Run: headless pygame with SDL's dummy video driver; simulated clock (each Clock.tick advances the game by its frame time, no real sleeping); random seed 0; keys injected as events and as key.get_pressed() state; no mouse input.
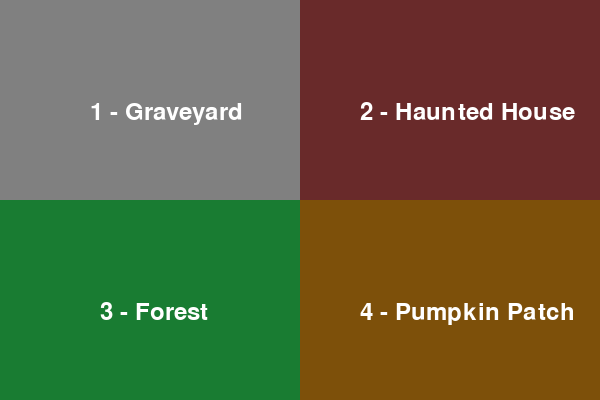
Frame 1 of 4 · flips 1–60 · no input
Frame 2 of 4 · flips 61–180 · tapped SPACE, RETURN · held RIGHT (→), D · screen unchanged from frame 1, image omitted
Frame 3 of 4 · flips 181–300 · held DOWN (↓), S · screen unchanged from frame 2, image omitted
Frame 4 of 4 · flips 301–420 · held LEFT (←), A, UP (↑), W · screen unchanged from frame 3, image omitted

The pygame program that drew these frames:

import pygame
import random

pygame.init()

clock = pygame.time.Clock()
WIDTH = 600
HEIGHT = 400
screen = pygame.display.set_mode((WIDTH, HEIGHT), vsync=1)

states = ["Graveyard", "House", "Forest", "Pumpkin"]
transition_matrix = [
    [0.10, 0.45, 0.30, 0.15],
    [0.35, 0.10, 0.40, 0.15],
    [0.25, 0.35, 0.15, 0.25],
    [0.40, 0.20, 0.20, 0.20]
]


class GameManager:
    def __init__(self):
        self.score = 0
        self.rounds = 0
        self.game_ended = False
        self.current_state = 1
        self.next_state = random.choices(range(4), weights = transition_matrix[self.current_state], k = 1)[0]
    def check_guess(self, decision):
        self.rounds += 1
        if self.current_state == decision:
            self.current_state = self.next_state
            self.next_state = random.choices(range(4), weights = transition_matrix[self.current_state], k = 1)[0]
            self.score += 1
            print(f"Correct! Score: {self.score}")
        else:
            print(f"The monster escaped! Score: {self.score}")
            self.current_state = self.next_state
            self.next_state = random.choices(range(4), weights = transition_matrix[self.current_state], k = 1)[0]
            

manager = GameManager()

rewards = [10, 5, 8, 20]
exp = []
for i in range(4):
    value = transition_matrix[manager.current_state][i]
    exp.append(value)
best = exp.index(max(exp))

ambush_decision = 0
gameloop = True
while gameloop:
    print(best)
    for event in pygame.event.get():
        if event.type == pygame.QUIT:
            gameloop = False
    keys = pygame.key.get_pressed()
    if not manager.game_ended:
        if keys[pygame.K_1]:
            ambush_decision = 0
            manager.check_guess(ambush_decision)
        elif keys[pygame.K_2]:
            ambush_decision = 1
            manager.check_guess(ambush_decision)
        elif keys[pygame.K_3]:
            ambush_decision = 2
            manager.check_guess(ambush_decision)
        elif keys[pygame.K_4]:
            ambush_decision = 3
            manager.check_guess(ambush_decision)
    screen.fill((0, 0, 0))

    pygame.draw.rect(screen, (128, 128, 128), (0, 0, WIDTH/2, HEIGHT/2)) #grave
    pygame.draw.rect(screen, (105, 42, 42), (WIDTH/2, 0, WIDTH, HEIGHT/2))#house
    pygame.draw.rect(screen, (25, 124, 50), (0, HEIGHT/2, WIDTH/2, HEIGHT)) #forestr
    pygame.draw.rect(screen, (125, 80, 10), (WIDTH/2, HEIGHT/2, WIDTH, HEIGHT)) #pumpijn

    font = pygame.font.SysFont(None, 36)
    texts = [
    font.render("1 - Graveyard", True, (255, 255, 255)),
    font.render("2 - Haunted House", True, (255, 255, 255)),
    font.render("3 - Forest", True, (255, 255, 255)),
    font.render("4 - Pumpkin Patch", True, (255, 255, 255))
    ]
    for i, text in enumerate(texts):
        match i:
            case 0:
                screen.blit(text, (WIDTH/4 - 60, HEIGHT/4))
            case 1:
                screen.blit(text, (WIDTH*0.75 - 90, HEIGHT/4))
            case 2:
                screen.blit(text, (WIDTH/4 - 50, HEIGHT*0.75))
            case 3:
                screen.blit(text, (WIDTH*0.75 - 90, HEIGHT*0.75))

    clock.tick(10)

    if manager.rounds >= 10:
        screen.fill((0, 0, 0))
        screen.blit(font.render(f"Final Score: {manager.score}/10", True, (255, 255, 255)), (WIDTH/2 - 90, HEIGHT/2))
        manager.game_ended = True
    
    pygame.display.flip()

pygame.quit()
